Run: headless pygame with SDL's dummy video driver; simulated clock (each Clock.tick advances the game by its frame time, no real sleeping); random seed 0; keys injected as events and as key.get_pressed() state; no mouse input.
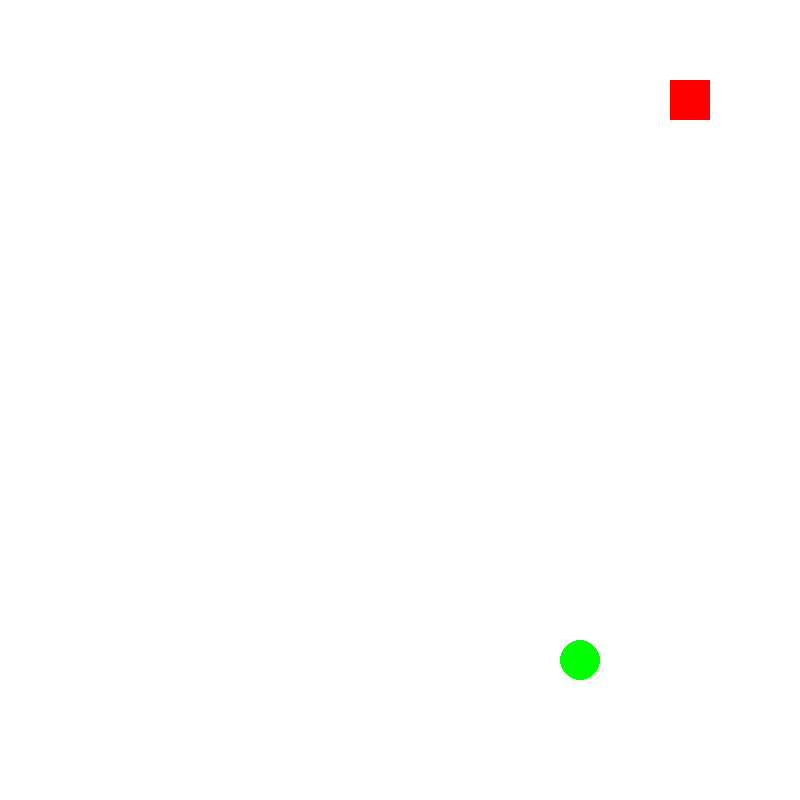
Frame 1 of 4 · flips 1–60 · no input
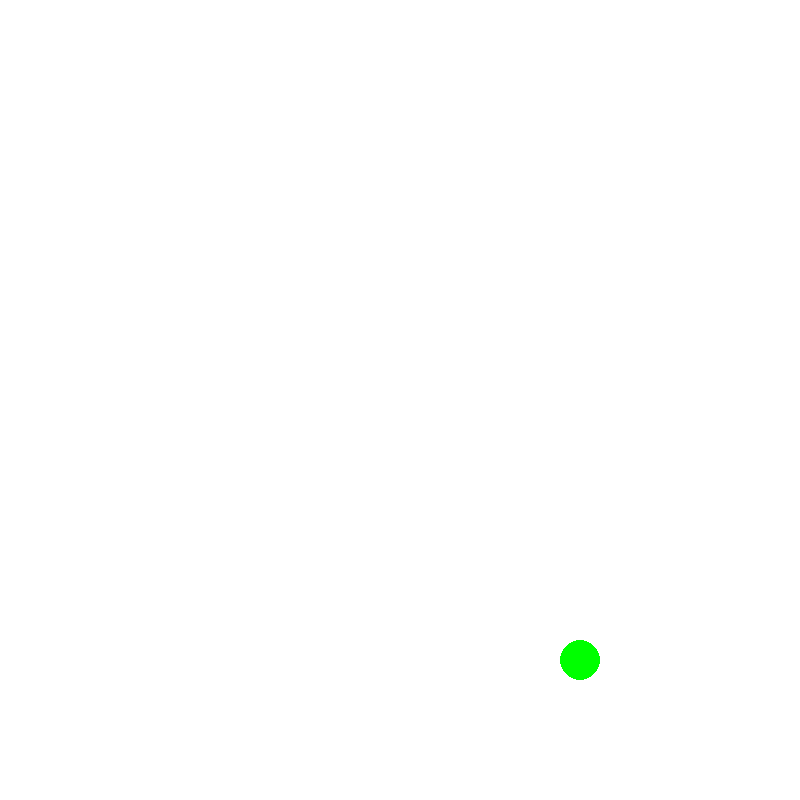
Frame 2 of 4 · flips 61–180 · tapped SPACE, RETURN · held RIGHT (→), D
Frame 3 of 4 · flips 181–300 · held DOWN (↓), S · screen unchanged from frame 2, image omitted
Frame 4 of 4 · flips 301–420 · held LEFT (←), A, UP (↑), W · screen unchanged from frame 3, image omitted

The pygame program that drew these frames:

import pygame as pg
from random import randint

WIDTH = 800
HEIGHT = 800
FPS = 10
WHITE = (255, 255, 255)
BLACK = (0, 0, 0)
GREEN = (0, 255, 0)
RED = (255, 0, 0)
BLUE = (0, 0, 255)


class Snake:
    def __init__(self):
        self.length = 1
        self.color = RED
        self.score = 0
        self.body = [[80, 80]]
        self.dx = 10
        self.dy = 0

    def move(self):

        keys = pg.key.get_pressed()
        if keys[pg.K_a]:
            if self.body[0][1] % 40 == 0:
                self.dx = -10
                self.dy = 0
        if keys[pg.K_d]:
            if self.body[0][1] % 40 == 0:
                self.dx = 10
                self.dy = 0
        if keys[pg.K_w]:
            if self.body[0][0] % 40 == 0:
                self.dy = -10
                self.dx = 0
        if keys[pg.K_s]:
            if self.body[0][0] % 40 == 0:
                self.dy = 10
                self.dx = 0

        for part in range(self.length - 1, 0, -1):
            self.body[part][0] = self.body[part - 1][0]
            self.body[part][1] = self.body[part - 1][1]

        self.body[0][0] += self.dx
        self.body[0][1] += self.dy

    def draw(self):
        for part in self.body:
            pg.draw.rect(screen, self.color, (part[0], part[1], 40, 40))
            
    def eat(self, food):
        if self.body[0][0] == food.x and self.body[0][1] == food.y:
            self.length += 1
            self.body.append([1000, 1000])
            self.score += 5
            food.gen()


class Food:
    def __init__(self):
        self.x = randint(0, WIDTH) % 20 * 40
        self.y = randint(0, HEIGHT) % 20 * 40
        self.r = 20

    def draw(self):
        pg.draw.circle(
            screen, GREEN, (self.x + self.r, self.y + self.r), self.r)

    def gen(self):
        self.x = randint(0, WIDTH) % 20 * 40
        self.y = randint(0, HEIGHT) % 20 * 40


pg.init()
screen = pg.display.set_mode((WIDTH, HEIGHT))
pg.display.set_caption("Snake game")
clock = pg.time.Clock()

running = True

S1 = Snake()
F1 = Food()

while running:
    clock.tick(FPS)
    for event in pg.event.get():
        if event.type == pg.QUIT:
            running = False

    screen.fill(WHITE)
    S1.draw()
    S1.move()
    F1.draw()
    S1.eat(F1)

    # print(S1.body[0][0], S1.body[0][1])
    # print(F1.x, F1.y)
    # if S1.body[0][0] == F1.x and S1.body[0][1] == F1.y:
    #     S1.dx = 0
    #     S1.dy = 0

    pg.display.flip()
pg.quit()
